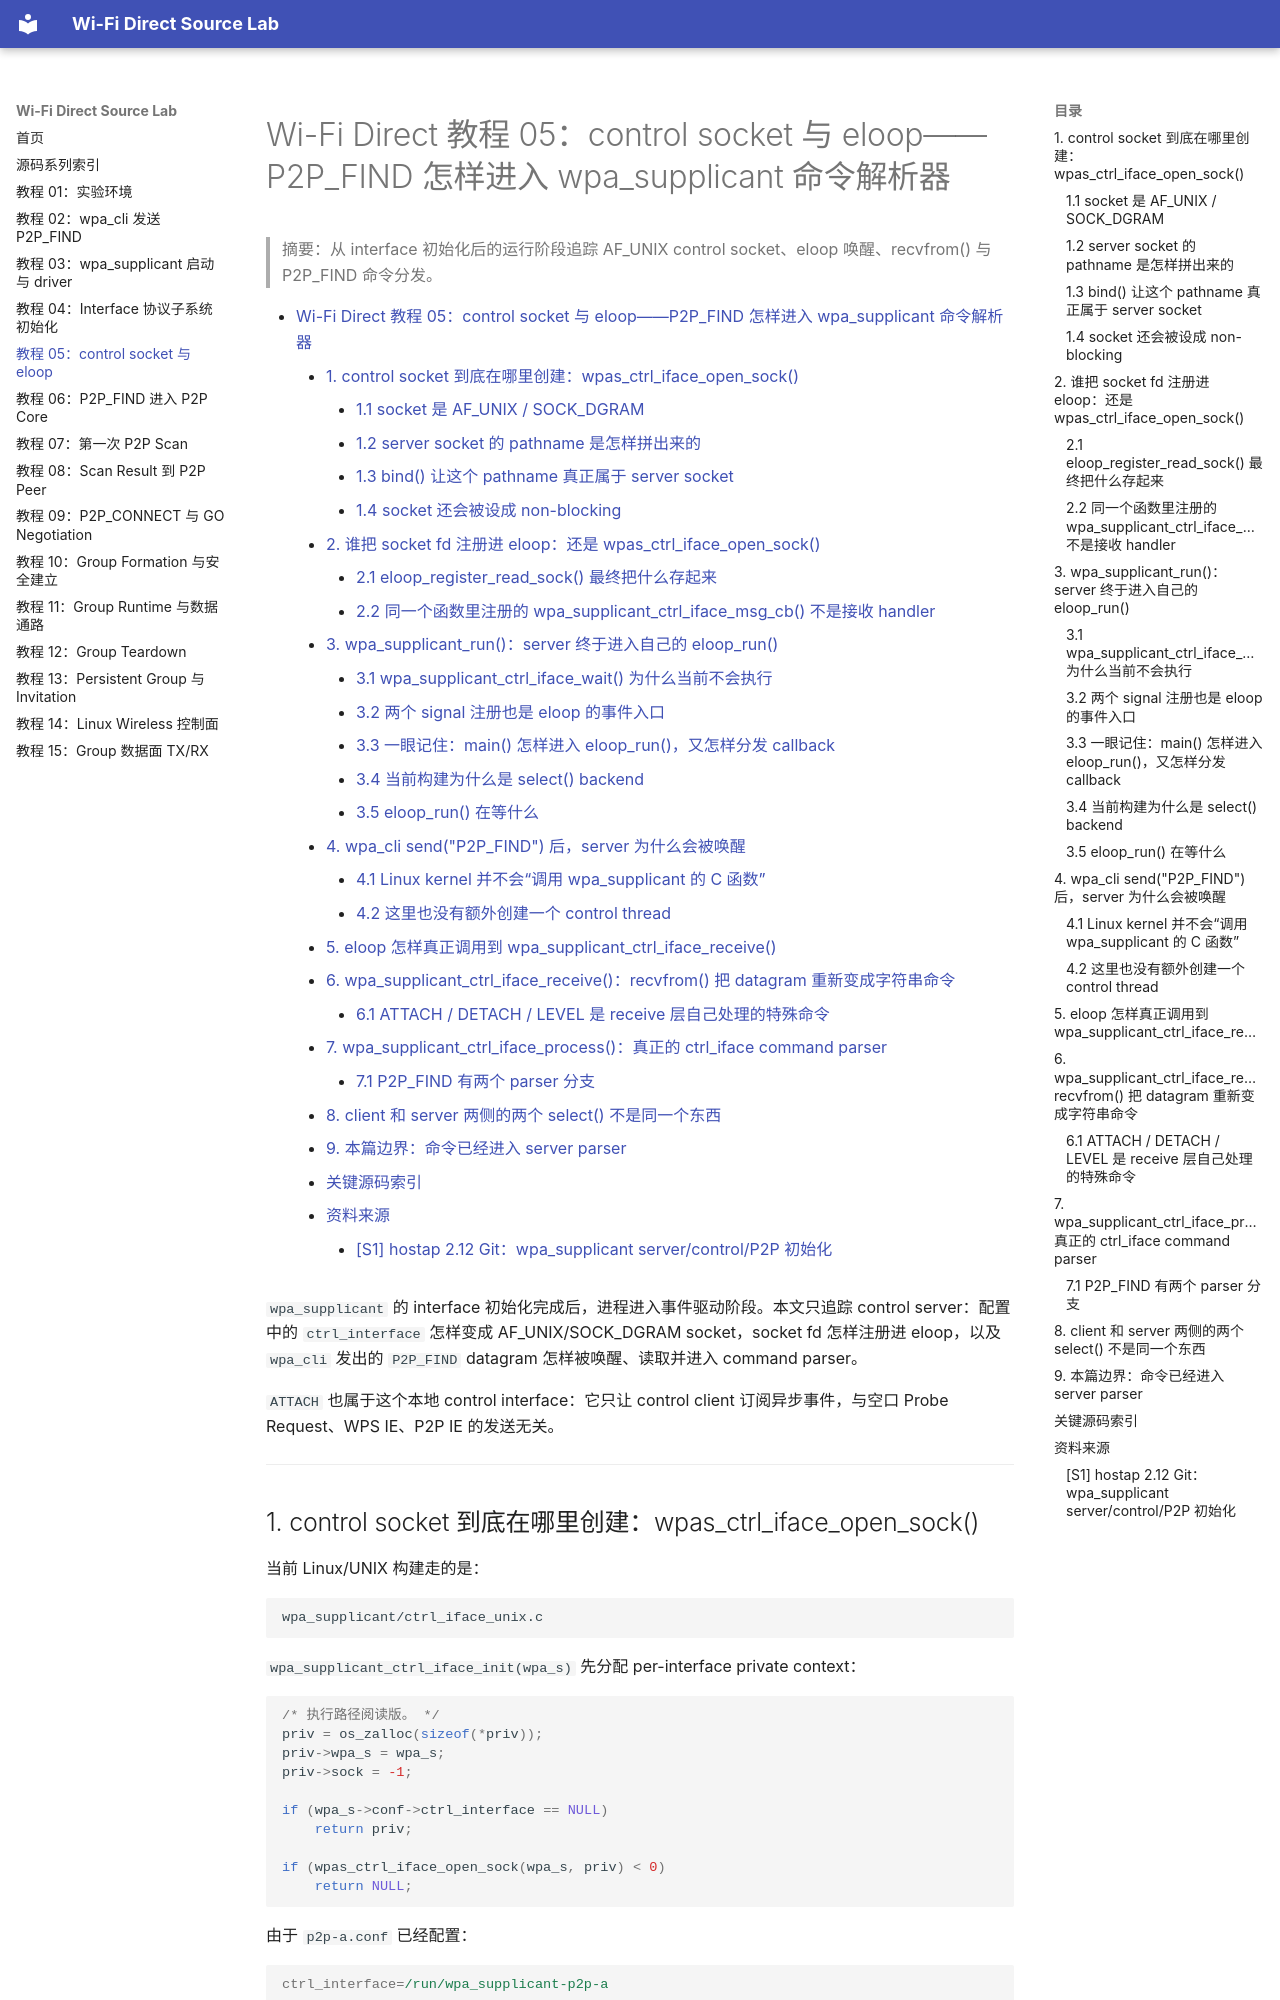

repository: wdfk-prog/wifi-direct · page: 05-ctrl-iface-eloop/index.html · generator: mkdocs

<meta name="referrer" content="no-referrer" />

# Wi-Fi Direct 教程 05：control socket 与 eloop——P2P_FIND 怎样进入 wpa_supplicant 命令解析器

> 摘要：从 interface 初始化后的运行阶段追踪 AF_UNIX control socket、eloop 唤醒、recvfrom() 与 P2P_FIND 命令分发。

[TOC]

`wpa_supplicant` 的 interface 初始化完成后，进程进入事件驱动阶段。本文只追踪 control server：配置中的 `ctrl_interface` 怎样变成 AF_UNIX/SOCK_DGRAM socket，socket fd 怎样注册进 eloop，以及 `wpa_cli` 发出的 `P2P_FIND` datagram 怎样被唤醒、读取并进入 command parser。

`ATTACH` 也属于这个本地 control interface：它只让 control client 订阅异步事件，与空口 Probe Request、WPS IE、P2P IE 的发送无关。

---

## 1. control socket 到底在哪里创建：wpas_ctrl_iface_open_sock()

当前 Linux/UNIX 构建走的是：

```text
wpa_supplicant/ctrl_iface_unix.c
```

`wpa_supplicant_ctrl_iface_init(wpa_s)` 先分配 per-interface private context：

```c
/* 执行路径阅读版。 */
priv = os_zalloc(sizeof(*priv));
priv->wpa_s = wpa_s;
priv->sock = -1;

if (wpa_s->conf->ctrl_interface == NULL)
    return priv;

if (wpas_ctrl_iface_open_sock(wpa_s, priv) < 0)
    return NULL;
```

由于 `p2p-a.conf` 已经配置：

```ini
ctrl_interface=/run/wpa_supplicant-p2p-a
```

所以不会走“没有 control interface”的提前返回，而是继续进入：

```text
wpas_ctrl_iface_open_sock(wpa_s, priv)
```

### 1.1 socket 是 AF_UNIX / SOCK_DGRAM

当前最关键的创建语句是：

```c
priv->sock = socket(PF_UNIX, SOCK_DGRAM, 0);
```

这与上一篇 `wpa_cli` 客户端创建的 socket 属于同一种本机 IPC：

```text
UNIX Domain Socket
SOCK_DGRAM
```

它不是：

```text
802.11 无线 socket
nl80211 socket
IP UDP socket
远端 P2P peer socket
```

它只负责本机：

```text
wpa_cli process
    <->
wpa_supplicant process
```

之间的 control plane 命令与回复。
